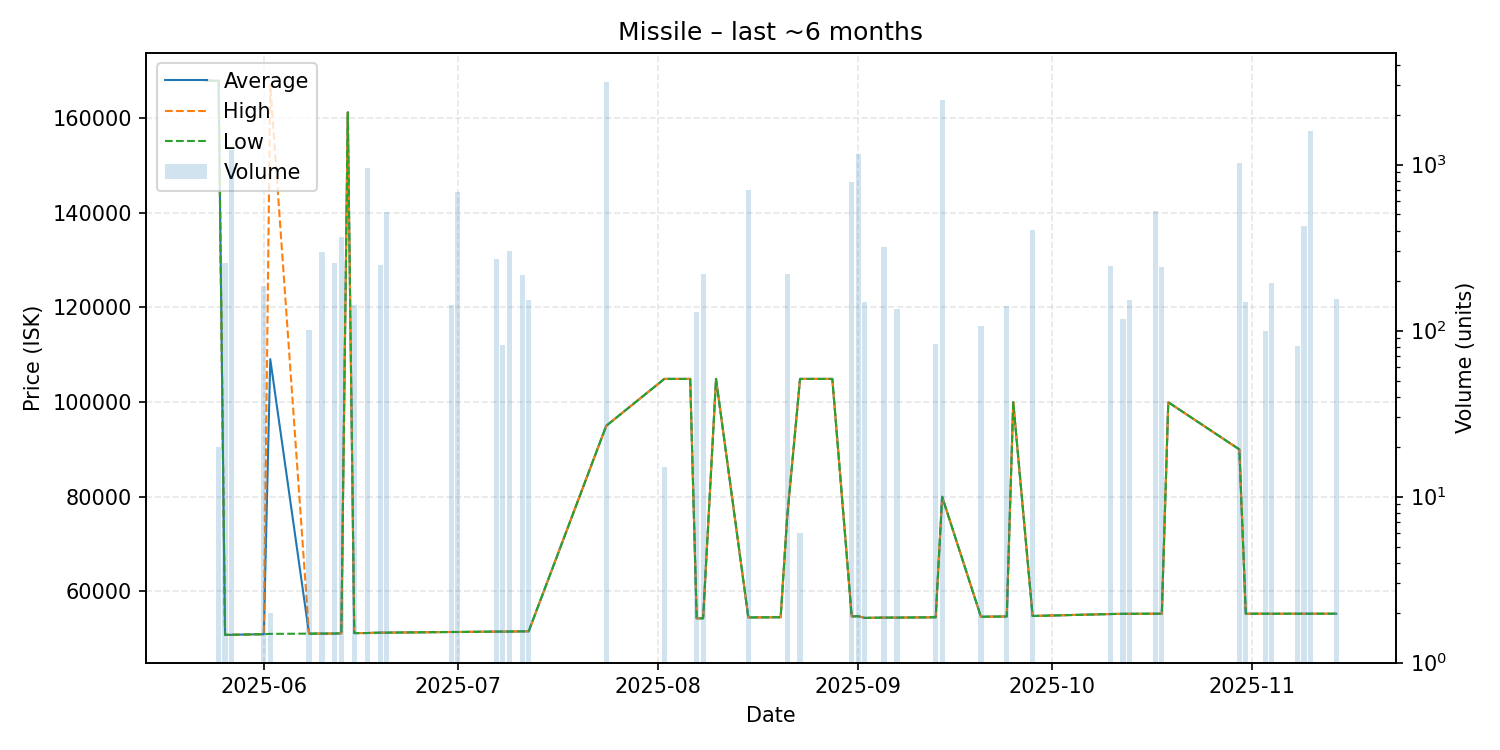

The data file committed next to this chart (first rows):
date, average, highest, lowest, order_count, volume
2025-05-23, 167900, 167900, 167900, 1, 1
2025-05-25, 167900, 167900, 167900, 1, 20
2025-05-26, 50820, 50820, 50820, 1, 255
2025-05-27, 50840, 50840, 50840, 2, 1217
2025-06-01, 50970, 50970, 50970, 1, 185
2025-06-02, 109065, 167100, 51030, 2, 2
2025-06-08, 51080, 51080, 51080, 2, 101
2025-06-10, 51090, 51090, 51090, 1, 297
2025-06-12, 51100, 51100, 51100, 1, 256
2025-06-13, 51150, 51150, 51150, 1, 368
2025-06-14, 161200, 161200, 161200, 1, 1
2025-06-15, 51190, 51190, 51190, 1, 143
2025-06-17, 51210, 51210, 51210, 1, 956
2025-06-19, 51290, 51290, 51290, 1, 247
2025-06-20, 51290, 51290, 51290, 1, 516
2025-06-30, 51430, 51430, 51430, 1, 142
2025-07-01, 51430, 51430, 51430, 2, 685
2025-07-07, 51510, 51510, 51510, 1, 271
2025-07-08, 51510, 51510, 51510, 1, 82
2025-07-09, 51520, 51520, 51520, 1, 301
2025-07-11, 51560, 51560, 51560, 1, 216
2025-07-12, 51570, 51570, 51570, 1, 152
2025-07-24, 94980, 94990, 94980, 4, 3139
2025-08-02, 104900, 104900, 104900, 2, 15
2025-08-06, 104900, 104900, 104900, 1, 1
2025-08-07, 54300, 54300, 54300, 1, 129
2025-08-08, 54330, 54330, 54330, 1, 219
2025-08-10, 104900, 104900, 104900, 1, 1
2025-08-15, 54500, 54500, 54500, 1, 701
2025-08-20, 54550, 54550, 54550, 1, 1
2025-08-21, 75540, 75540, 75540, 2, 218
2025-08-23, 104900, 104900, 104900, 2, 6
2025-08-28, 104900, 104900, 104900, 1, 1
2025-08-31, 54720, 54720, 54720, 1, 790
2025-09-01, 54760, 54760, 54760, 2, 1150
2025-09-02, 54410, 54410, 54410, 1, 148
2025-09-05, 54470, 54470, 54470, 1, 320
2025-09-07, 54470, 54470, 54470, 1, 134
2025-09-13, 54540, 54540, 54540, 1, 83
2025-09-14, 80000, 80000, 80000, 3, 2444
2025-09-20, 54650, 54650, 54650, 1, 107
2025-09-24, 54710, 54710, 54710, 1, 140
2025-09-25, 99990, 99990, 99990, 1, 1
2025-09-28, 54810, 54810, 54810, 2, 401
2025-10-10, 55220, 55220, 55220, 1, 245
2025-10-12, 55270, 55270, 55270, 1, 117
2025-10-13, 55270, 55270, 55270, 1, 152
2025-10-17, 55290, 55290, 55290, 1, 522
2025-10-18, 55290, 55290, 55290, 1, 243
2025-10-19, 99970, 99970, 99970, 1, 1
2025-10-30, 90000, 90000, 90000, 2, 1016
2025-10-31, 55290, 55290, 55290, 1, 149
2025-11-03, 55290, 55290, 55290, 1, 100
2025-11-04, 55280, 55280, 55280, 2, 193
2025-11-08, 55290, 55290, 55290, 1, 81
2025-11-09, 55290, 55290, 55290, 2, 426
2025-11-10, 55290, 55290, 55290, 3, 1583
2025-11-14, 55290, 55290, 55290, 2, 154
